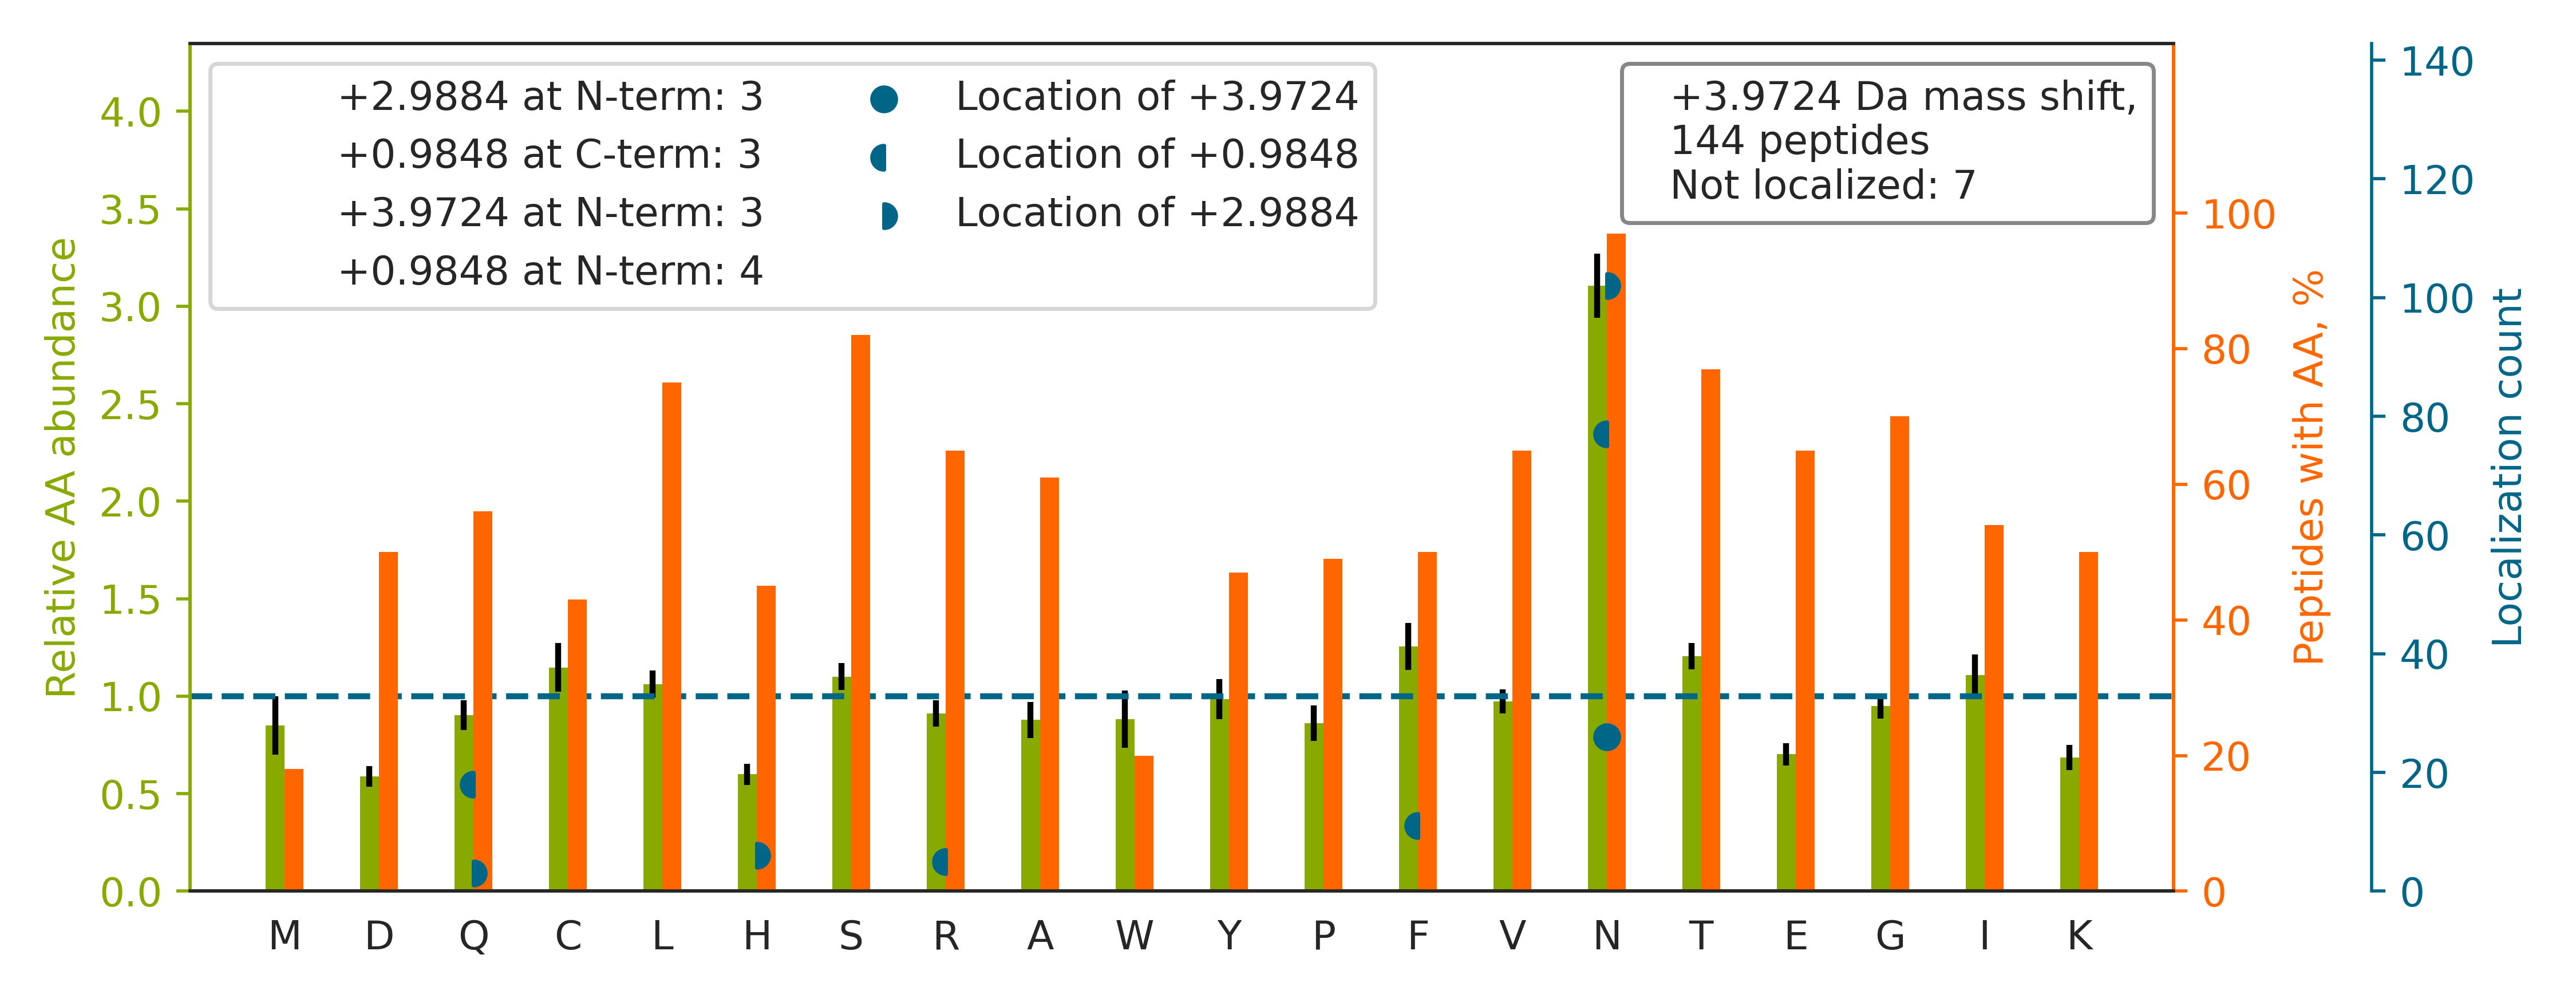

The data file committed next to this chart (first rows):
top isoform	localization score	spectrum
GDGWH[+3]CECSPGSCGPGLDCVPEGDALVCADPCQ[+1…	0.9988	man_14.22833.22833.3
HGIQYFNNNTQHSSLFMLNEVKR		man_18.25375.25375.4
SCMSN[+4]CSITSICEKPQEVCVAVWR	1	man_13.23817.23817.3
SEHTGACNPCTEGVDYTN[+3]ASNN[+1]EPSCFPCTVC…	0.001736	man_11.17427.17427.3
N[+4]NATVHEQVGGPSLTSDLQAQSK	0.5136	man_10.15748.15748.3
HGIQYFN[+1]N[+3]NTQHSSLFMLNEVK	0.001023	man_20.26408.26408.3
DGPCGTVLTRNETH[+3]ATYSN[+1]TLYLADEIIIR	0.5083	man_14.30932.30932.3
FGCEIENN[+3]R[+1]SSGAFWK	0.8859	man_20.20830.20830.2
FPANYPNNQN[+3]CSWIIQAQPPLN[+1]HITLSFTHFE…	0.01709	man_20.31595.31595.4
DIVEYYNDSN[+3]GSHVLQ[+1]GR	0.1118	man_10.19002.19002.2
VPVTLALN[+3]N[+1]TLFLIEER	0.9702	man_20.32057.32057.2
LN[+1]N[+3]STGLQSSSVSQTK	0.9252	man_16.9111.9111.2
EAETIKNGIYN[+3]ITVLASDQ[+1]GGR	0.9982	man_14.25406.25406.2
AALAAFNAQ[+1]NNGSN[+3]FQLEEISR	0.0457	man_10.24956.24956.2
YFYN[+1]GTSMACETFQYGGCMGN[+3]GNNFVTEKECL…	0.05039	man_10.27588.27588.4
NTSN[+3]SN[+1]GHYETAVEPK	1	man_15.7464.7464.2
AVLPQ[+3]EEEGSGGGQ[+1]LVTEVTK	0.5237	man_12.20505.20505.2
TVTISDHGTVTYN[+3]GSICGDDQ[+1]NGPK	0.9998	man_17.31399.31399.3
VTILHNNGF[+1]GN[+3]LSSLEILNICR	0.2288	man_20.31091.31091.2
KLHINHN[+1]N[+3]LTESVGPLPK	0.9261	man_14.14478.14478.2
KYNSQN[+3]QSN[+1]NQFVLYR	0.4517	man_20.15719.15719.2
GCGYLPGCPGSN[+1]GFHNN[+3]DTFHFLK	0.594	man_11.24724.24724.4
KNCHHSGSQVPLIH[+3]CN[+1]LTTPSPQNISNCR	0.4318	man_12.14888.14888.5
WN[+3]N[+1]TGCQALPSQDEGPSK	0.8372	man_11.13473.13473.2
VYDPLYCESVHNFTLPSWATEDTMTK		man_20.30573.30573.3
GFQWVTGDN[+1]N[+3]TSYSR	0.1009	man_17.22303.22303.2
VVGVPYQGN[+4]ATALFILPSEGK	0.7569	man_15.30857.30857.2
LLQVVYLHSN[+1]N[+3]ITK	0.5344	man_18.23123.23123.2
SFTDLLLDDGQ[+3]DNN[+1]TQIEEDTDHNYYISR	0.02491	man_16.24348.24348.3
ACRPEEECLALN[+4]STWGCFCR	0.9994	man_19.25951.25951.3
TAVN[+3]CSSDF[+1]DACLITK	0.8353	man_17.22973.22973.2
YNSQN[+3]QSN[+1]NQFVLYR	0.03049	man_20.19768.19768.2
QSVEEEGGIAN[+1]YN[+3]TSSK	0.9993	man_13.12237.12237.2
LHINHN[+1]N[+3]LTESVGPLPK	0.01872	man_11.16961.16961.2
ALVLEQLTPALHSTN[+4]FSCVLVDPEQVVQR	0.9174	man_16.27979.27979.4
YPHKPEIN[+3]STTHPGADLQ[+1]ENFCR	0.06943	man_13.14904.14904.3
NGTGHGN[+4]STHHGPEYMR	0.9914	man_15.1794.1794.2
N[+4]CTITANAECACR	1	man_10.9908.9908.2
TN[+3]STFVQ[+1]ALVEHVKEECDR	0.9949	man_18.29406.29406.4
LKELPGVCN[+4]ETMMALWEECKPCLK	1.0	man_19.28140.28140.3
GSVALVIHN[+3]ITAQEN[+1]GTYR	0.9814	man_17.25601.25601.2
LGATPVAMLHTN[+1]N[+3]ATLR	0.08566	man_20.21241.21241.3
YYEANYWQFPDGIHYN[+1]GCSEAN[+3]VTK	0.989	man_14.25820.25820.3
VTVLGVATAPQQVLSN[+1]GVPVSN[+3]FTYSPDTK	0.9372	man_17.29195.29195.3
GHGHRN[+1]GTGH[+3]GNSTHHGPEYMR	0.1099	man_12.1279.1279.3
CQCEPGFQLGPN[+1]N[+3]R	0.2402	man_12.16667.16667.2
IIEGEPN[+1]LKVPGN[+3]VTAVLGETLK	0.6627	man_11.28630.28630.3
QQMENYPKN[+1]N[+3]HTASILDR	0.02276	man_19.14523.14523.3
VEFHWGHSN[+3]GSAGSEHSIN[+1]GR	0.5934	man_18.13405.13405.2
NRVPDSCCIN[+3]VTVGCGIN[+1]FNEK	0.03457	man_20.23244.23244.3
VDN[+3]ALQSGNSQESVTEQ[+1]DSK	0.9309	man_15.10361.10361.2
VLSNN[+3]SDAN[+1]LELINTWVAK	0.0002443	man_12.28394.28394.2
HVYN[+1]N[+3]LTEEQK	0.9887	man_15.10075.10075.2
QESMN[+1]SN[+3]VSVYQPPR	0.07807	man_14.14420.14420.2
LDAPTNLQF[+1]VN[+3]ETDSTVLVR	0.67	man_20.28148.28148.2
HQCQNQN[+3]CSDSEFLCVN[+1]DRPPDR	0.4619	man_15.14933.14933.4
QQQHLFGSN[+4]VTDCSGNFCLFR	0.8696	man_11.26497.26497.3
KEDSCQ[+3]LGYSAGPCMGMTSR[+1]	1.0	man_10.13713.13713.3
CNTAAPMWLN[+4]GTHPSSDEGIVSR	1	man_20.22120.22120.2
AQGLVLEASN[+3]GSVLIN[+1]GQR	0.9463	man_18.26457.26457.2
... 84 more rows
